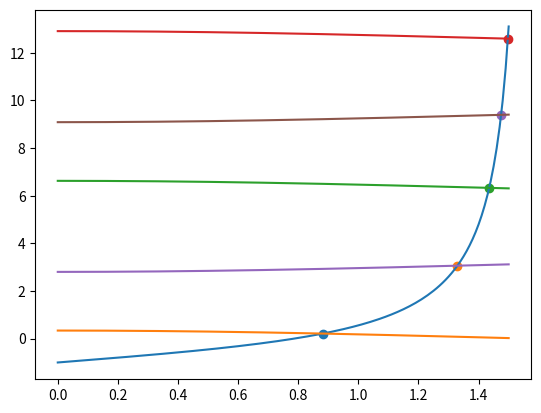

Python code for this plot:
import numpy as np
from scipy import optimize
import matplotlib.pyplot as plt


def rownania(wspolrzedne):
    x = wspolrzedne[0]
    y = wspolrzedne[1]

    return [np.tan(x) - y - 1,
            np.cos(x) - 3 * np.sin(y)]


wynik = []
zasieg = np.arange(0, 1.51, 0.01)


for i in zasieg:
    for j in zasieg:
        f_ij = optimize.root(rownania, np.array([i, j]))

        if f_ij.success:
            if 0 <= round(f_ij.x[0], 4) <= 1.5 and [round(f_ij.x[0], 4), round(f_ij.x[1], 4)] not in wynik:
                wynik.append([round(f_ij.x[0], 4), round(f_ij.x[1], 4)])

print(wynik)

y = np.tan(zasieg) - 1
plt.plot(zasieg, y)

for i in range(0, 3):
    plt.plot(zasieg, ((2 * np.pi * i) + np.arcsin(np.cos(zasieg) / 3)))

for i in range(0, 2):
    plt.plot(zasieg, ((2 * np.pi * i) - np.arcsin(np.cos(zasieg) / 3) + np.pi))

for i in range(0, 5):
    plt.scatter(wynik[i][0], wynik[i][1])

plt.show()




